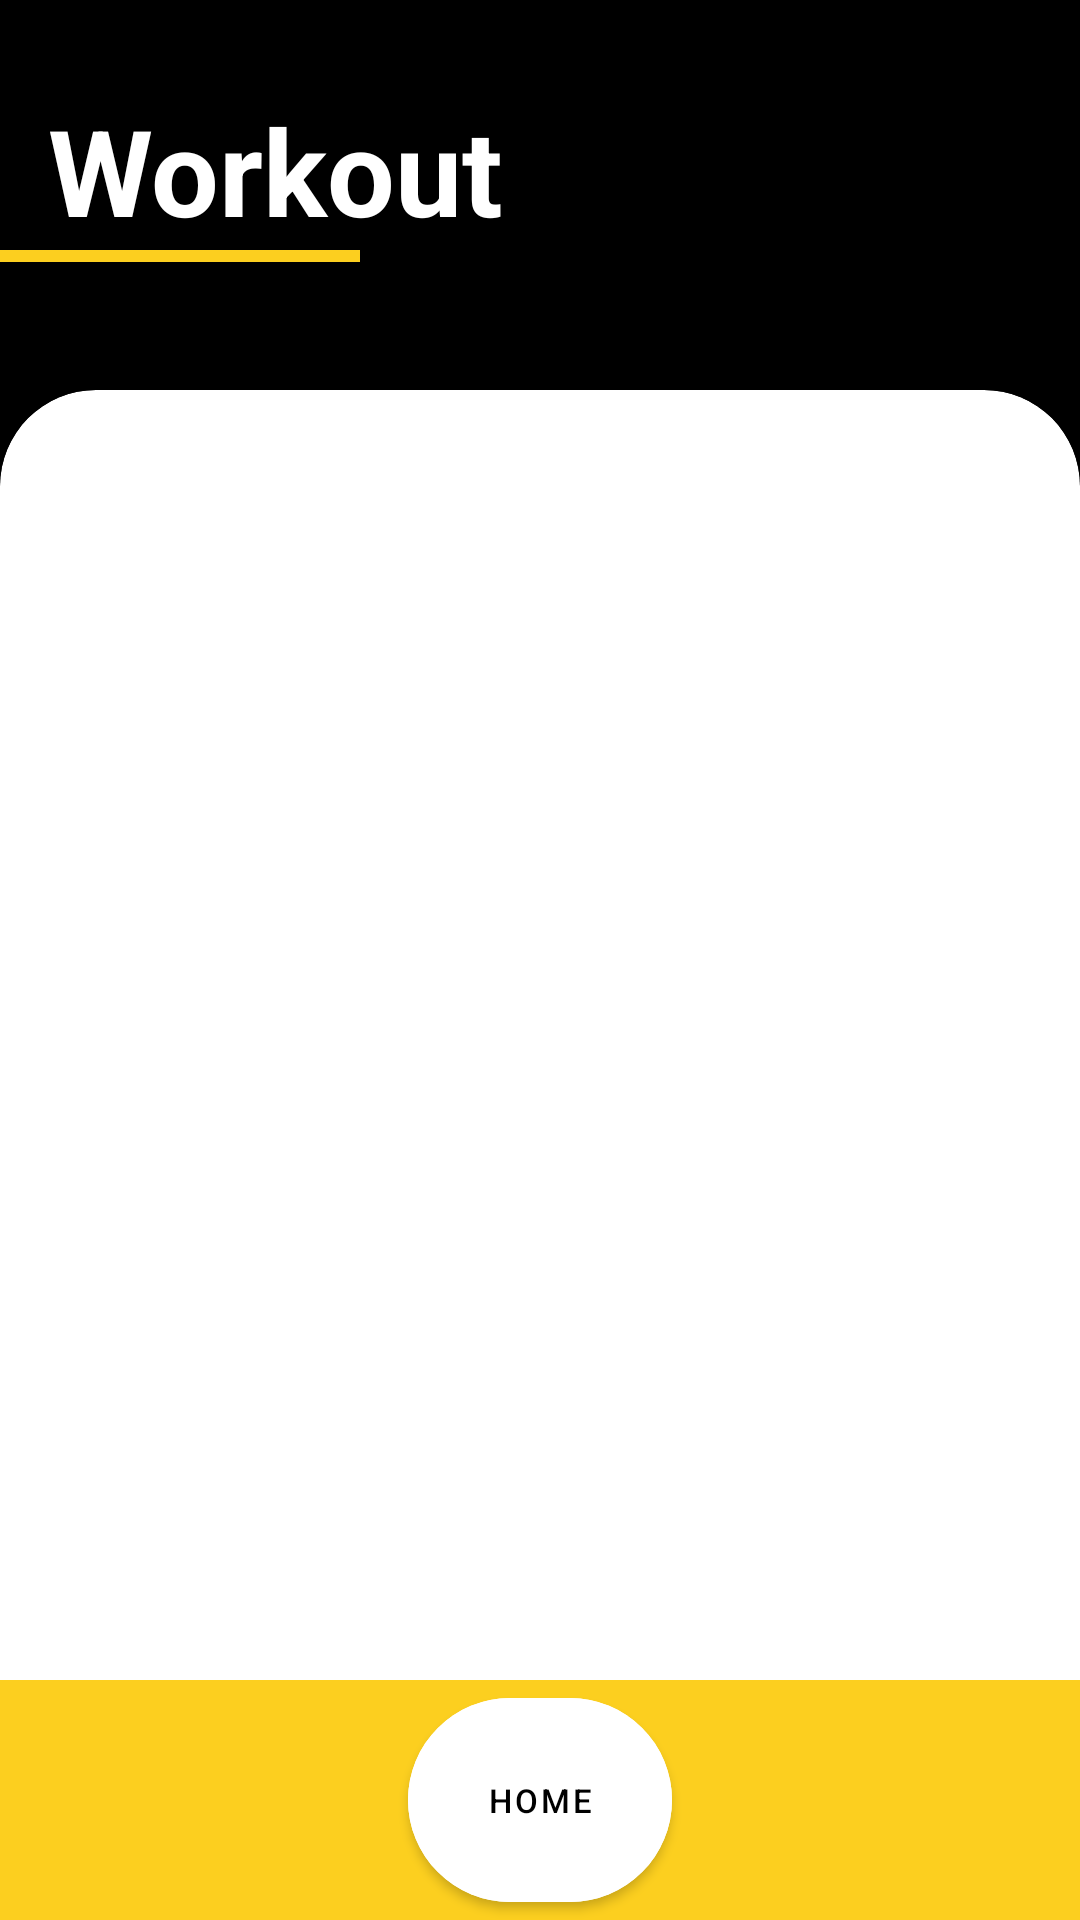

Write the Android layout XML for this screen, with the resource values it uses.
<!-- AndroidManifest.xml: application theme Theme.MyApplication -->
<!-- res/layout/activity_main_workout.xml -->
<?xml version="1.0" encoding="utf-8"?>
<androidx.constraintlayout.widget.ConstraintLayout
    xmlns:android="http://schemas.android.com/apk/res/android"
    xmlns:app="http://schemas.android.com/apk/res-auto"
    xmlns:tools="http://schemas.android.com/tools"
    android:id="@+id/main"
    android:layout_width="match_parent"
    android:layout_height="match_parent"
    android:background="@color/black"
    tools:context=".workout.MainWorkout">

    <LinearLayout
        android:layout_width="match_parent"
        android:layout_height="match_parent"
        android:orientation="vertical"
        android:paddingTop="30dp">

        <TextView
            android:id="@+id/tWorkoutMain"
            android:layout_width="wrap_content"
            android:layout_height="wrap_content"
            android:paddingStart="16dp"
            android:text="@string/workout_title"
            android:textColor="@color/white"
            android:textSize="40sp"
            android:textStyle="bold"
            app:layout_constraintStart_toStartOf="parent"
            app:layout_constraintTop_toTopOf="parent" />

        <View
            android:layout_width="wrap_content"
            android:layout_height="4dp"
            android:background="@color/yellow"
            android:layout_gravity="start"
            android:layout_marginEnd="240dp"/>
    </LinearLayout>

    <androidx.cardview.widget.CardView
        android:layout_width="match_parent"
        android:layout_height="match_parent"
        android:layout_marginTop="130dp"
        app:cardCornerRadius="32dp"
        app:cardBackgroundColor="@color/white"
        app:layout_constraintBottom_toBottomOf="parent"
        app:layout_constraintEnd_toEndOf="parent"
        app:layout_constraintStart_toStartOf="parent"
        app:layout_constraintTop_toTopOf="parent">

        <ScrollView
            android:layout_width="match_parent"
            android:layout_height="match_parent">

            <GridLayout
                android:layout_width="match_parent"
                android:layout_height="wrap_content"
                android:alignmentMode="alignMargins"
                android:columnCount="1"
                android:columnOrderPreserved="false"
                android:useDefaultMargins="true"
                android:padding="16dp"
                android:gravity="center">

                <LinearLayout
                    android:layout_width="match_parent"
                    android:layout_height="wrap_content"
                    android:orientation="horizontal"
                    android:gravity="right"
                    android:weightSum="1">

                    <TextView
                        android:id="@+id/addWorkout"
                        android:layout_width="45dp"
                        android:layout_height="45dp"
                        android:layout_gravity="center_vertical"
                        android:background="@drawable/circle"
                        android:layout_marginEnd="10dp"
                        android:textStyle="bold"
                        android:textSize="16sp"
                        android:text="@string/add_workout"
                        android:textColor="@color/white"/>
                </LinearLayout>

                <androidx.recyclerview.widget.RecyclerView
                    android:id="@+id/rvWorkout"
                    android:layout_width="match_parent"
                    android:layout_height="match_parent"
                    android:textColor="@color/black"
                    android:textSize="15sp"
                    android:layout_weight="1"
                    android:layout_marginTop="5dp" />
            </GridLayout>
        </ScrollView>
    </androidx.cardview.widget.CardView>

    <FrameLayout
        android:layout_width="match_parent"
        android:layout_height="wrap_content"
        android:background="@color/yellow"
        android:elevation="2dp"
        app:layout_constraintBottom_toBottomOf="parent">

        <LinearLayout
            android:layout_width="match_parent"
            android:layout_height="wrap_content"
            android:orientation="horizontal"
            android:gravity="center">

            <com.google.android.material.button.MaterialButton
                android:id="@+id/btHome"
                android:layout_width="wrap_content"
                android:layout_height="80dp"
                android:layout_marginStart="4dp"
                android:layout_marginEnd="4dp"
                app:icon="@drawable/home"
                app:iconGravity="top"
                app:iconPadding="4dp"
                app:iconTint="@color/black"
                android:text="@string/home"
                android:textSize="11sp"
                android:textColor="@color/black"
                app:cornerRadius="70dp"
                android:backgroundTint="@color/white"/>
        </LinearLayout>
    </FrameLayout>
</androidx.constraintlayout.widget.ConstraintLayout>
<!-- resources referenced by this layout -->
<resources>
  <color name="black">#FF000000</color>
  <color name="white">#FFFFFFFF</color>
  <color name="yellow">#FCCF1F</color>
  <string name="add_workout">+</string>
  <string name="home">Home</string>
  <string name="workout_title">Workout</string>
  <style name="Theme.MyApplication" parent="Theme.MaterialComponents.DayNight.NoActionBar">
          
          
          <item name="colorPrimary">@color/black</item>
          <item name="colorPrimaryVariant">@color/layout_background</item>
          <item name="colorOnPrimary">@color/white</item>
          
          <item name="colorSecondary">@color/black</item>
          <item name="colorSecondaryVariant">@color/teal_700</item>
          <item name="colorOnSecondary">@color/black</item>
          
          <item name="android:statusBarColor">?attr/colorPrimaryVariant</item>
          
      </style>
  <color name="layout_background">#222830</color>
  <color name="teal_700">#FF018786</color>
</resources>
